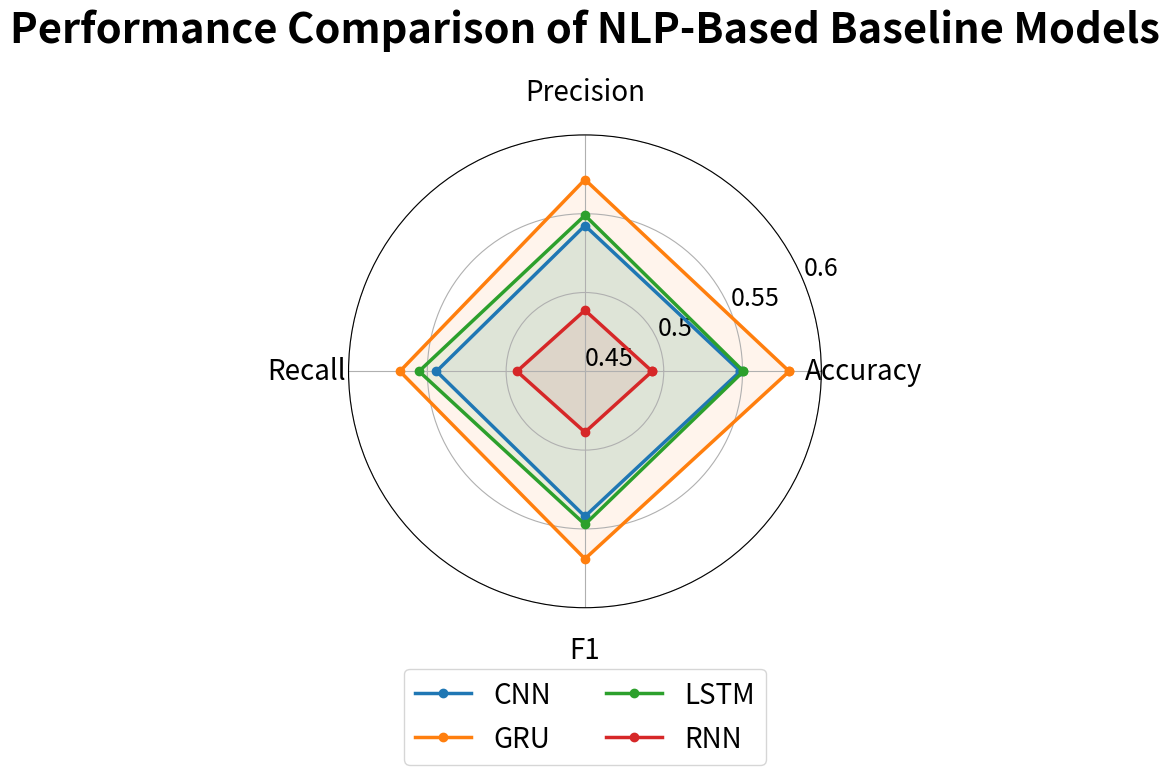

Generate this figure with matplotlib:
import pandas as pd
import numpy as np
import matplotlib.pyplot as plt

# NLP Ensemble Results
data = {
    'Model': ['CNN', 'GRU', 'LSTM', 'RNN'],
    'Accuracy': [0.548551093, 0.579562786, 0.550584647, 0.492628368],
    'Precision': [0.542476925, 0.571686876, 0.548969195, 0.488749505],
    'Recall': [0.544199460, 0.567421323, 0.555277671, 0.493114425],
    'F1': [0.542078864, 0.568995024, 0.547143638, 0.488646902]
}

df = pd.DataFrame(data)

# Radar chart setup
categories = ['Accuracy', 'Precision', 'Recall', 'F1']
N = len(categories)

angles = np.linspace(0, 2*np.pi, N, endpoint=False).tolist()
angles += angles[:1]

fig, ax = plt.subplots(figsize=(8,8), subplot_kw=dict(polar=True))

for _, row in df.iterrows():
    values = row[categories].tolist()
    values += values[:1]

    ax.plot(
        angles,
        values,
        linewidth=2.5,
        marker='o',
        markersize=6,
        label=row['Model']
    )
    ax.fill(angles, values, alpha=0.08)

ax.set_xticks(angles[:-1])
ax.set_xticklabels(categories, fontsize=20,)
ax.tick_params(axis='x',pad=20)

ax.set_ylim(0.45, 0.60)
ax.set_yticks([0.45, 0.50, 0.55, 0.60])
ax.set_yticklabels([0.45, 0.50, 0.55, 0.60], fontsize=18)

plt.title(
    'Performance Comparison of NLP-Based Baseline Models',
    fontsize=30,
    fontweight='bold',
    pad=25
)

plt.legend(
    loc='upper center',
    bbox_to_anchor=(0.5, -0.10),
    ncol=2,
    fontsize=20
)

plt.tight_layout()
plt.savefig('NLP_Ensemble_SpiderChart.png', dpi=600, bbox_inches='tight')
plt.show()
